Run: headless pygame with SDL's dummy video driver; simulated clock (each Clock.tick advances the game by its frame time, no real sleeping); random seed 0; keys injected as events and as key.get_pressed() state; no mouse input.
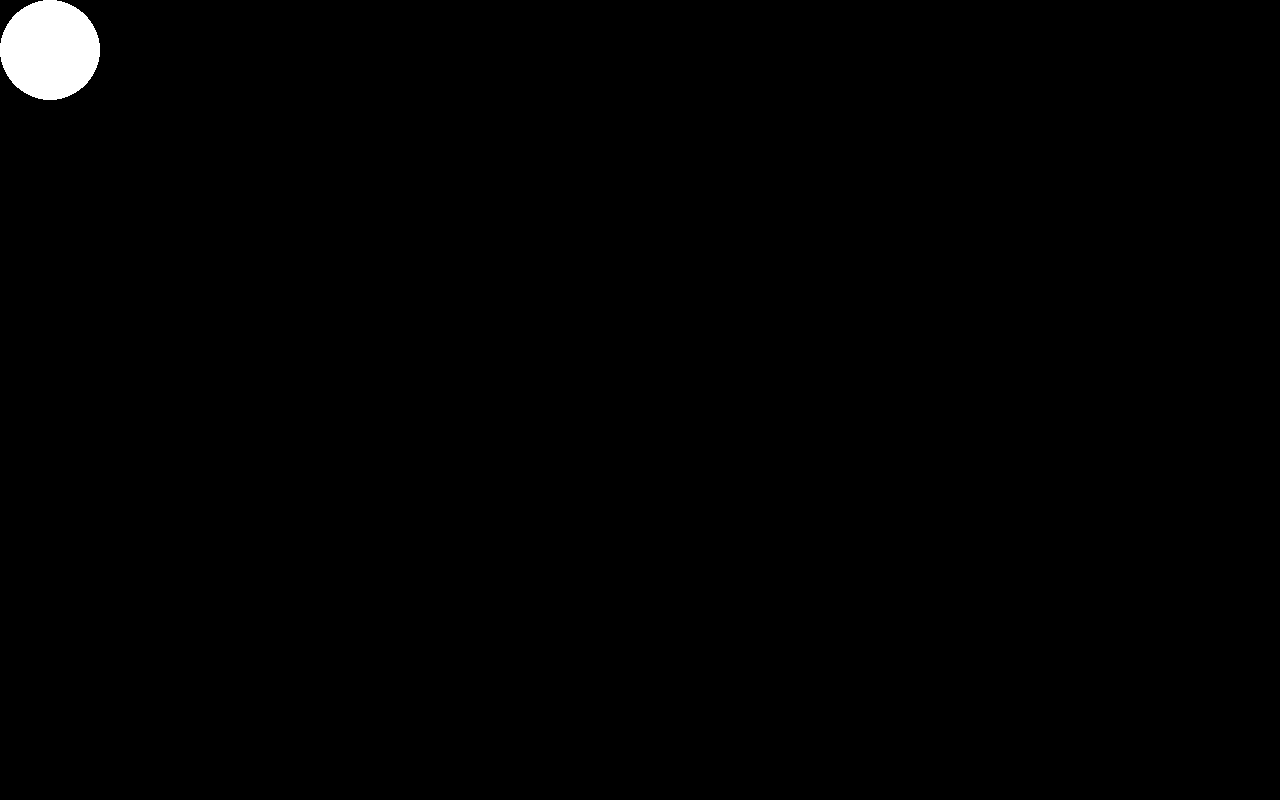
Frame 1 of 4 · flips 1–60 · no input
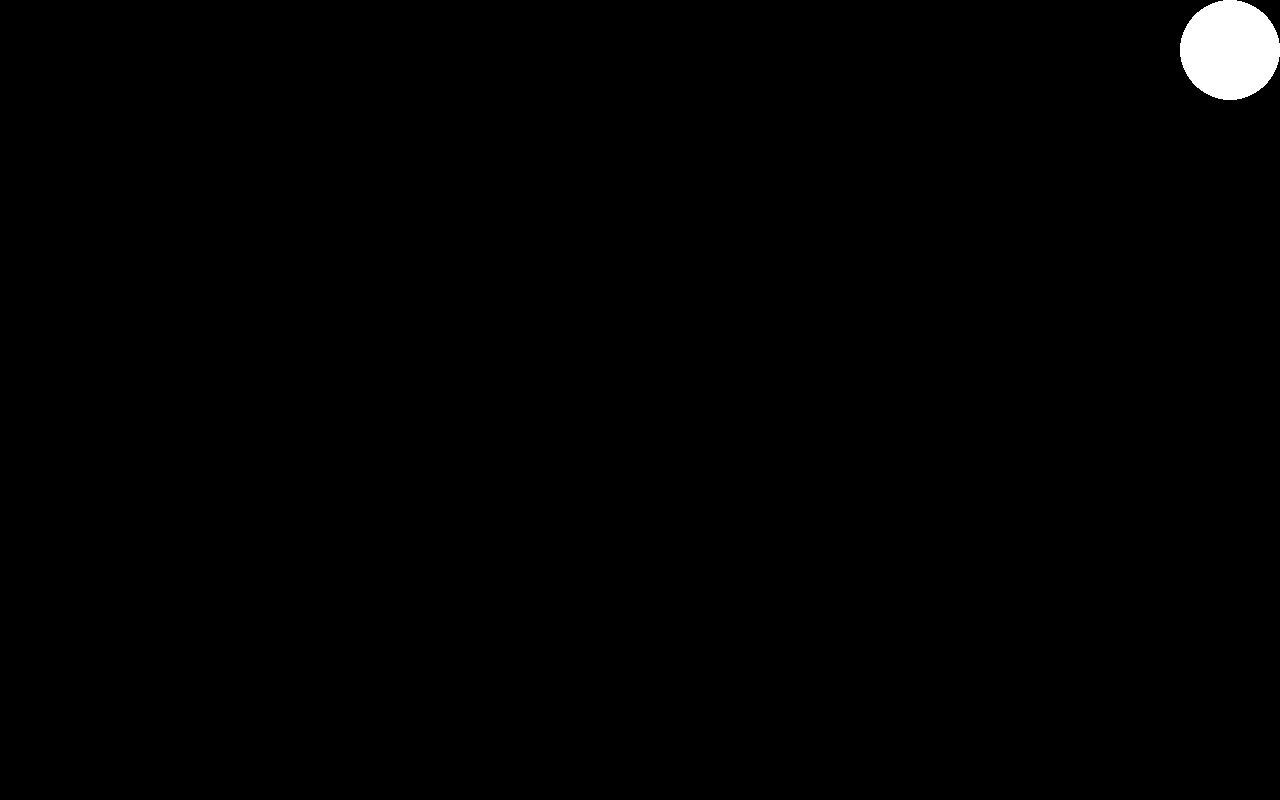
Frame 2 of 4 · flips 61–180 · tapped SPACE, RETURN · held RIGHT (→), D
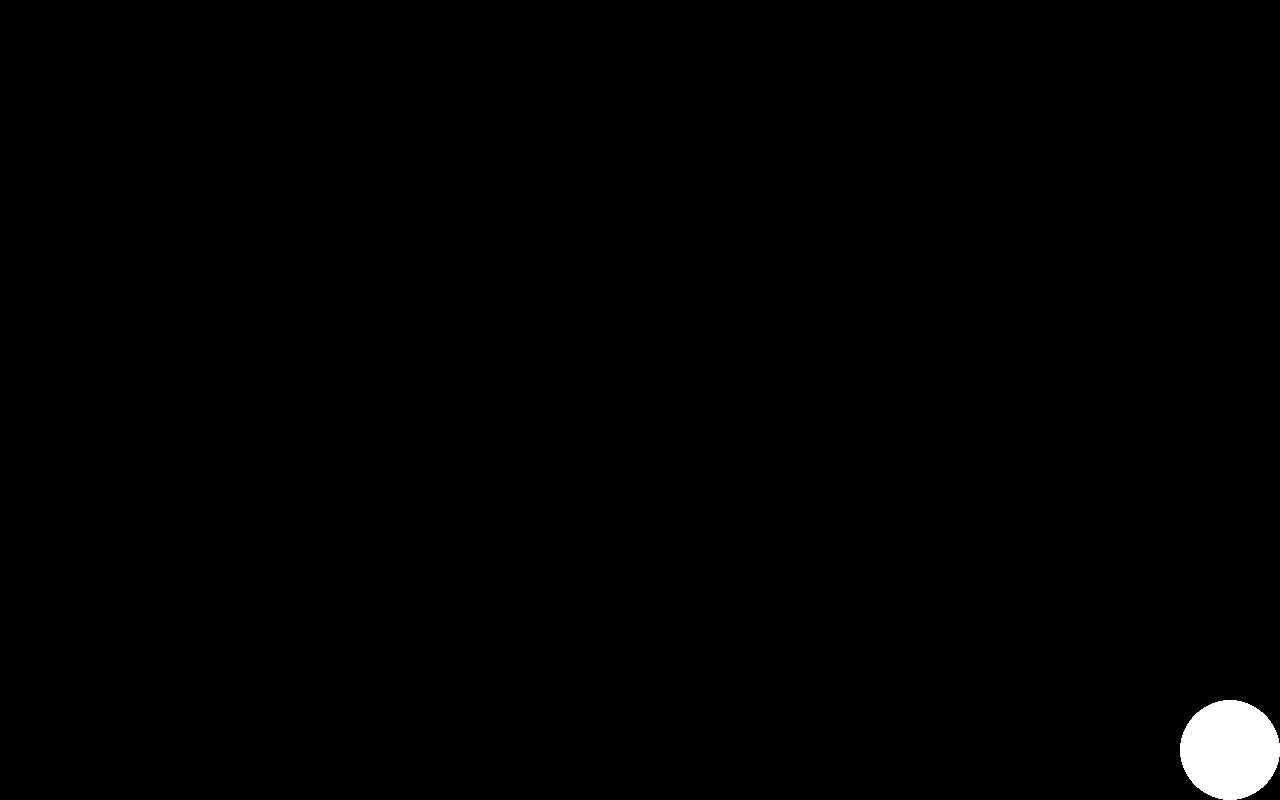
Frame 3 of 4 · flips 181–300 · held DOWN (↓), S
Frame 4 of 4 · flips 301–420 · held LEFT (←), A, UP (↑), W · screen same as frame 1, image omitted

The pygame program that drew these frames:

import pygame
pygame.init()
screen_width = 1280
screen_height = 800
screen = pygame.display.set_mode((1280, 800))
x = 50
y = 50

color = ((255, 255, 255 ))

running = True

clock = pygame.time.Clock()
pygame.display.set_caption('drawing circle')
while running:
    for event in pygame.event.get():
        if event.type == pygame.QUIT:
            running = False
    pressed = pygame.key.get_pressed()
    if pressed[pygame.K_UP]: y-=20
    if pressed[pygame.K_DOWN]: y+=20
    if pressed[pygame.K_LEFT]: x-=20
    if pressed[pygame.K_RIGHT]: x+=20

    if x <= 50:
        x = 50
    elif x >= 1230:
        x = 1230
    if y <= 50:
        y = 50
    elif y >= 750:
        y = 750
    

    screen.fill((0, 0, 0))
    pygame.draw.circle(screen, color, (x, y), 50)

    pygame.display.flip()
    clock.tick(25)
